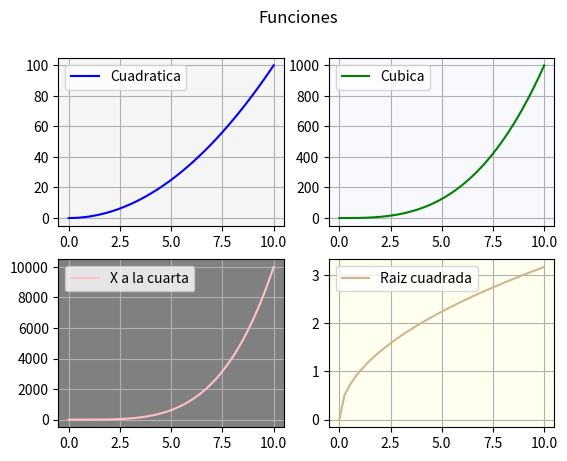

Reproduce this figure in Python.
# Matplotlib [Python]
# Ejercicios de práctica

# [redacted]
# Version: 2.0

# IMPORTANTE: NO borrar los comentarios
# que aparecen en verde con el hashtag "#"

# Ejercicios de matplotlib
import numpy as np
import matplotlib.pyplot as plt


if __name__ == '__main__':
    print("Bienvenidos a otra clase de Inove con Python")
    print("Line Plot: Figura con múltiples gráficos")

    # NOTA: aproveche los ejemplos "line_plot" y "scatter_plot" de clase

    # Se desea graficar cuatro funciones en una misma figura
    # en cuatros gráficos (axes) distintos. Para el siguiente
    # intervalor de valores de "X":
    x = np.linspace(0, 10, 40)

    # Realizar tres gráficos que representen
    # y1 = x^2 (X al cuadrado)
    # y2 = x^3 (X al cubo)
    # y3 = x^4 (X a la cuarta)
    # y4 = raiz_cuadrada(X)

    # Implementación:
    y1 = x**2
    y2 = x**3
    y3 = x**4
    y4 = np.sqrt(x)

    # Alumnos: Esos cuatro gráficos deben estar colocados
    # en la diposición de 2 filas y 2 columna:
    # ------
    #  graf1 | graf2
    # ------
    #  graf3 | graf4
    # Utilizar add_subplot para lograr este efecto
    # de "2 filas" "2 columna" de gráficos

    # Se debe colocar en la leyenda la función que representa
    # cada gráfico

    # Cada gráfico realizarlo con un color distinto
    # a su elección

    # Colocar una grilla a elección

    # Crear acá su gráfico

    fig = plt.figure()
    fig.suptitle('Funciones')
    ax1 = fig.add_subplot(2,2,1)
    ax2 = fig.add_subplot(2,2,2)
    ax3 = fig.add_subplot(2,2,3)
    ax4 = fig.add_subplot(2,2,4)

    ax1.plot(x,y1,c='b',label = 'Cuadratica')
    ax1.legend()
    ax1.grid()
    ax1.set_facecolor('whitesmoke')

    ax2.plot(x,y2,c='g',label = 'Cubica')
    ax2.legend()
    ax2.grid()
    ax2.set_facecolor('ghostwhite')

    ax3.plot(x,y3,c='pink',label = 'X a la cuarta')
    ax3.legend()
    ax3.grid()
    ax3.set_facecolor('gray')


    ax4.plot(x,y4,c= 'tan',label = 'Raiz cuadrada')
    ax4.legend()
    ax4.grid()
    ax4.set_facecolor('ivory')
    
    plt.show()
    
    print("terminamos")
